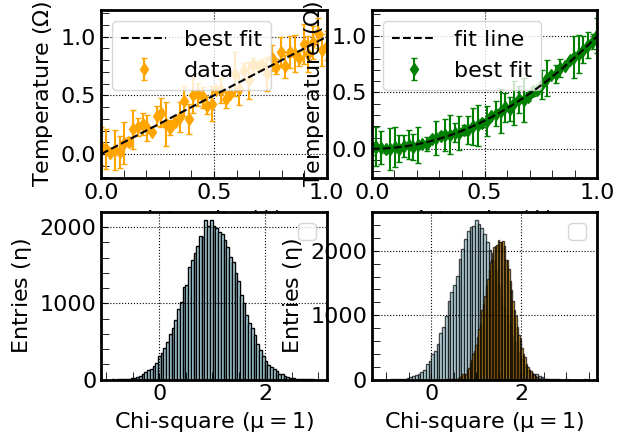

Recreate this plot in Python.
"""
====================================
Filename:       sampleFile.py 
[redacted]
Description:    An example file to demonstrate the PEP-88088 style proposal. 
                Will display some sample matplotlib plots. 
====================================
Notes
     Notes and TODOs go here. 
"""

## imports ##
import random
import itertools
import matplotlib
import numpy as np
import seaborn as sns
import matplotlib.pyplot as plt

## global settings ##

## matplotlib settings ##
plt.rcParams['grid.color']          = 'k'                                               ## color of the grid lines
plt.rcParams['grid.linestyle']      = ':'                                               ## style of the grid lines
plt.rcParams['grid.linewidth']      = 0.8                                               ## grid linewidth 
plt.rcParams["font.family"]         = "Times New Roman"                                 ## font
plt.rcParams['xtick.direction']     = 'in'                                              ## x tick direction
plt.rcParams['ytick.direction']     = 'in'                                              ## y tick direction
plt.rcParams['axes.linewidth']      = 2                                                 ## global linewidth
colors                              = [                                                 ## colormaps
                                        "windows blue",     
                                        "amber", 
                                        "greyish", 
                                        "faded green", 
                                        "dusty purple"
                                    ]
cycol                               = itertools.cycle(sns.color_palette("bone", 8))     ## color cycle definition
plt.rcParams.update({'font.size': 16})                                                  ## font size update
matplotlib.rcParams.update({'errorbar.capsize': 2})                                     ## errorbar capsize
plt.rcParams.update({'mathtext.default':  'regular' })                                  ## math enabling


## global variables ##
DATASET_RESOLUTION  = 50        ## resolution of the fake datasets generated
TIME_START          = 0         ## start time
TIME_END            = 1         ## end time 


class Data(object):
    """
        Contains x and y data for a dataset.

    """
    def __init__(self, x, y):
        """
            Initializes the class.
        
            Args:
                x (list): List of x values in a dataset. 
                y (list): List of y values in a dataset. 
        
            Returns:
                none (none): none
        
        """
        
        ## add input arguments as attributes ##
        self.x = x 
        self.y = y


    def squareY(self):
        """     
            Square the y portion of the dataset. 
            Operates on self.y in place. 
        
            Args:
                none (none): none
        
            Returns:
                none (none): none
        
        """
        
        ## square the y portion element-wise ##
        self.y = [yElement**2 for yElement in self.y]


def main():
    """
        Main function flow.
    
        Args:
            none (none): none
    
        Returns:
            none (none): none
    
    """
    
    ## define an x dataset ##
    xDataset = np.linspace(TIME_START, TIME_END, DATASET_RESOLUTION)

    ## define first subplot, linear relationship with noise and error ##
    plt.subplot(221)
    plt.xlim(TIME_START, TIME_END)

    ## define initial non-noisy set ##
    linY = xDataset

    ## add noise to linY ##
    linY = [y + 0.2*(random.random() - 0.5) for y in linY]

    ## generate fake error bars ##
    errLinY = [0.2*random.random() for y in linY]
    plt.errorbar(xDataset, linY, yerr=errLinY, fmt='d', color='orange', label='data')

    ## create fit line ##
    fitLine = xDataset

    ## plot fit line ##
    plt.plot(xDataset, fitLine, linestyle='--', color='black', zorder=999, label='best fit')

    ## set labels ##
    plt.xlabel("Intensity ($\phi$)")
    plt.ylabel("Temperature ($\Omega$)")

    ## figure post processing ##
    plt.tick_params(length=5)
    plt.legend()
    plt.minorticks_on()
    plt.tick_params('both', which='minor', length=6)
    plt.grid()


    ## define second subplot, quadratic relationship with noise and error ##
    plt.subplot(222)
    plt.xlim(TIME_START, TIME_END)

    ## define initial non-noisy set ##
    linY = xDataset

    ## create data object and square the Y values ##
    dataObject = Data(xDataset, linY)
    dataObject.squareY()

    ## add noise to linY ##
    dataObject.y = [y + 0.05*(random.random() - 0.5) for y in dataObject.y]

    ## generate fake error bars ##
    errLinY = [0.2*random.random() for y in dataObject.y]
    plt.errorbar(xDataset, dataObject.y, yerr=errLinY, fmt='d', color="green", label='best fit')

    ## create fit line ##
    fitLine = xDataset

    ## plot fit line ##
    plt.plot(xDataset, fitLine**2, linestyle='--', color='black', zorder=999, label='fit line')

    ## set labels ##
    plt.xlabel("Intensity ($\phi$)")
    plt.ylabel("Temperature ($\Omega$)")

    ## figure post processing ##
    plt.tick_params(length=5)
    plt.legend()
    plt.minorticks_on()
    plt.tick_params('both', which='minor', length=6)
    plt.grid()


    ## third subplot, random histogram ##
    plt.subplot(223)

    ## make the data ##
    data = [random.gauss(1, 0.5) for i in range(DATASET_RESOLUTION*1000)]

    ## make histogram ##
    plt.hist(data, bins=75, edgecolor='black', color='lightblue')

    ## set labels ##
    plt.xlabel("Chi-square ($\mu=1$)")
    plt.ylabel("Entries ($\eta$)")

    ## figure post processing ##
    plt.tick_params(length=5)
    plt.legend()
    plt.minorticks_on()
    plt.tick_params('both', which='minor', length=6)
    plt.grid()

    ## fourth subplot,  ##
    plt.subplot(224)

    ## make the data ##
    data = [random.gauss(1.0, 0.5) for i in range(DATASET_RESOLUTION*1000)]
    data2 = [random.gauss(1.5, 0.3) for i in range(DATASET_RESOLUTION*1000)]

    ## make histogram ##
    plt.hist(data, bins=75, edgecolor='black', color='lightblue', alpha=0.7)
    plt.hist(data2, bins=75, edgecolor='black', color='orange', alpha=0.7)

    ## set labels ##
    plt.xlabel("Chi-square ($\mu=1$)")
    plt.ylabel("Entries ($\eta$)")

    ## figure post processing ##
    plt.tick_params(length=5)
    plt.legend()
    plt.minorticks_on()
    plt.tick_params('both', which='minor', length=6)
    plt.grid()





    ## show entire plot ##
    plt.show()
    

if __name__ == '__main__':
    main()